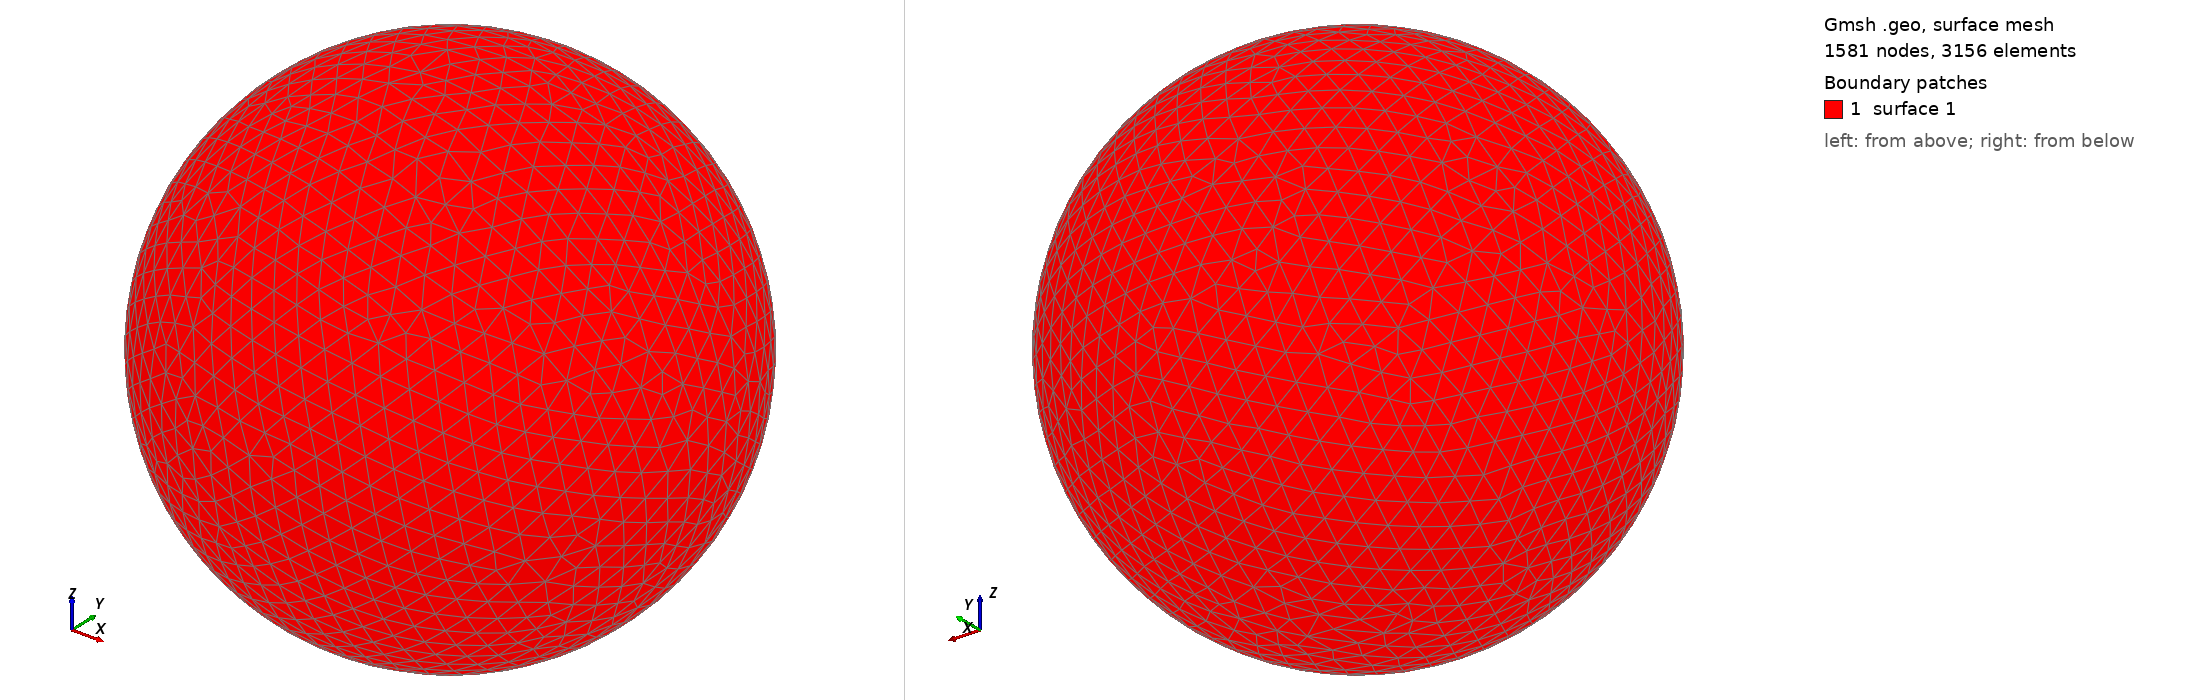

Gmsh geometry script, surface-meshed: 1581 nodes, 3156 surface elements. Boundary patches (legend numbers): 1 surface 1. Left view from above one corner, right view from below the opposite corner. The script declares no physical surfaces, so the legend lists its geometric surfaces. The drawing asked Gmsh for element sizes between 1% and 20% of the model's largest extent; the script's own settings can give other sizes.

=== shot0931.geo (drawn) ===
SetFactory("OpenCASCADE");
Point(1) = {0,0,0,0};
Sphere(1) = {0,0,0,0.00937000};
MeshSize{ PointsOf{ Surface{:}; } } = 0.000937000;
Mesh.ElementOrder=1;
Mesh.Format=39;
